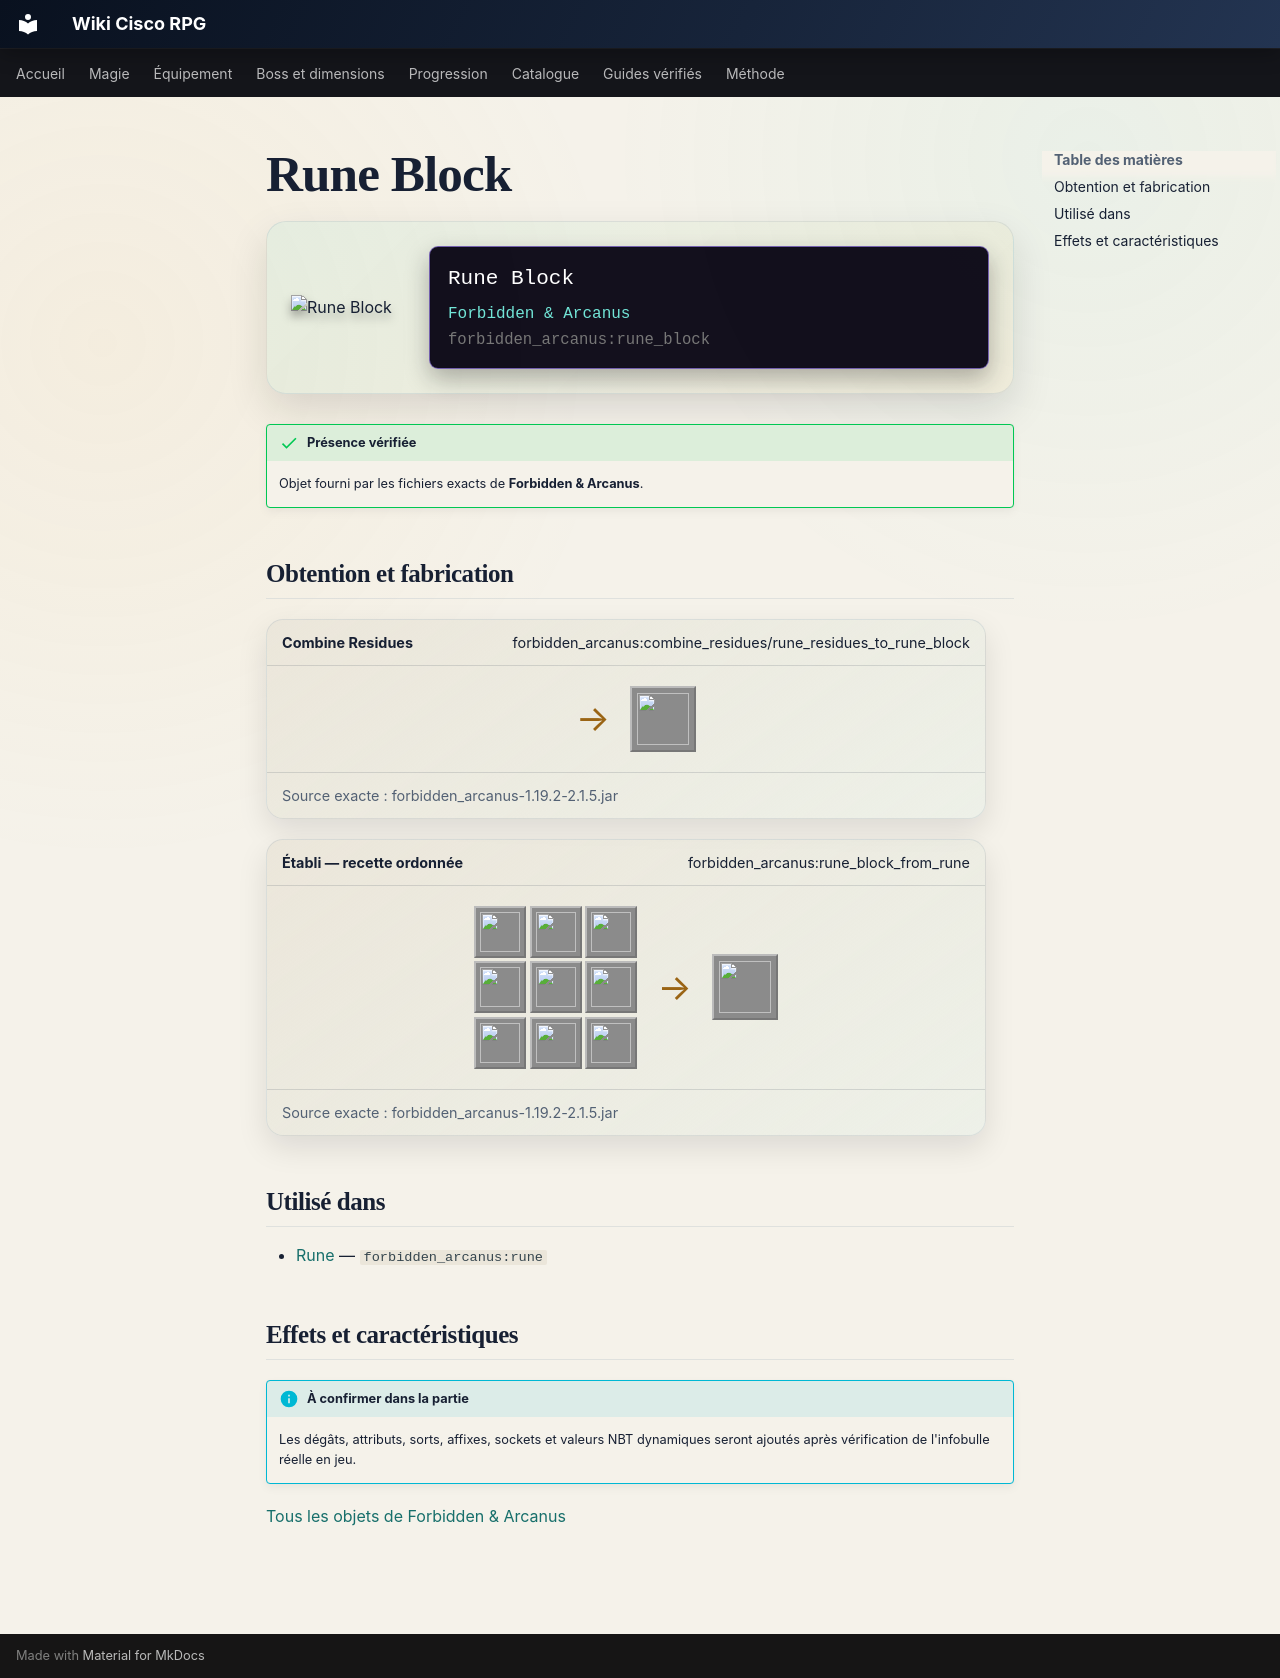

repository: Kloups-Dev/wiki-cisco-rpg · page: catalogue/objets/forbidden_arcanus/rune_block/index.html · generator: mkdocs

# Rune Block

<div class="mc-item-showcase">
<img class="mc-item-icon" src="../../../../assets/generated/items/forbidden_arcanus/rune_block.png" alt="Rune Block">
<div class="mc-tooltip-card">
<div class="mc-tooltip-card__name">Rune Block</div>
<div class="mc-tooltip-card__mod">Forbidden &amp; Arcanus</div>
<div class="mc-tooltip-card__id">forbidden_arcanus:rune_block</div>
</div>
</div>

!!! success "Présence vérifiée"
    Objet fourni par les fichiers exacts de **Forbidden & Arcanus**.

## Obtention et fabrication

<div class="jei-recipe"><div class="jei-recipe__head"><strong>Combine Residues</strong><span>forbidden_arcanus:combine_residues/rune_residues_to_rune_block</span></div><div class="jei-recipe__body"><div class="jei-inputs"></div><span class="jei-arrow">→</span><span class="jei-slot jei-slot--result"><img src="../../../../assets/generated/items/forbidden_arcanus/rune_block.png" alt=""></span></div><div class="jei-recipe__source">Source exacte : forbidden_arcanus-1.19.2-2.1.5.jar</div></div>
<div class="jei-recipe"><div class="jei-recipe__head"><strong>Établi — recette ordonnée</strong><span>forbidden_arcanus:rune_block_from_rune</span></div><div class="jei-recipe__body"><div class="jei-grid"><a class="jei-slot" href="../../../../catalogue/objets/forbidden_arcanus/rune/" title="Rune (forbidden_arcanus:rune)"><img src="../../../../assets/generated/items/forbidden_arcanus/rune.png" alt="" loading="lazy"></a><a class="jei-slot" href="../../../../catalogue/objets/forbidden_arcanus/rune/" title="Rune (forbidden_arcanus:rune)"><img src="../../../../assets/generated/items/forbidden_arcanus/rune.png" alt="" loading="lazy"></a><a class="jei-slot" href="../../../../catalogue/objets/forbidden_arcanus/rune/" title="Rune (forbidden_arcanus:rune)"><img src="../../../../assets/generated/items/forbidden_arcanus/rune.png" alt="" loading="lazy"></a><a class="jei-slot" href="../../../../catalogue/objets/forbidden_arcanus/rune/" title="Rune (forbidden_arcanus:rune)"><img src="../../../../assets/generated/items/forbidden_arcanus/rune.png" alt="" loading="lazy"></a><a class="jei-slot" href="../../../../catalogue/objets/forbidden_arcanus/rune/" title="Rune (forbidden_arcanus:rune)"><img src="../../../../assets/generated/items/forbidden_arcanus/rune.png" alt="" loading="lazy"></a><a class="jei-slot" href="../../../../catalogue/objets/forbidden_arcanus/rune/" title="Rune (forbidden_arcanus:rune)"><img src="../../../../assets/generated/items/forbidden_arcanus/rune.png" alt="" loading="lazy"></a><a class="jei-slot" href="../../../../catalogue/objets/forbidden_arcanus/rune/" title="Rune (forbidden_arcanus:rune)"><img src="../../../../assets/generated/items/forbidden_arcanus/rune.png" alt="" loading="lazy"></a><a class="jei-slot" href="../../../../catalogue/objets/forbidden_arcanus/rune/" title="Rune (forbidden_arcanus:rune)"><img src="../../../../assets/generated/items/forbidden_arcanus/rune.png" alt="" loading="lazy"></a><a class="jei-slot" href="../../../../catalogue/objets/forbidden_arcanus/rune/" title="Rune (forbidden_arcanus:rune)"><img src="../../../../assets/generated/items/forbidden_arcanus/rune.png" alt="" loading="lazy"></a></div><span class="jei-arrow">→</span><span class="jei-slot jei-slot--result"><img src="../../../../assets/generated/items/forbidden_arcanus/rune_block.png" alt=""></span></div><div class="jei-recipe__source">Source exacte : forbidden_arcanus-1.19.2-2.1.5.jar</div></div>

## Utilisé dans

- [Rune](../../../catalogue/objets/forbidden_arcanus/rune.md) — <code>forbidden_arcanus:rune</code>

## Effets et caractéristiques

!!! info "À confirmer dans la partie"
    Les dégâts, attributs, sorts, affixes, sockets et valeurs NBT dynamiques seront ajoutés après vérification de l'infobulle réelle en jeu.

[Tous les objets de Forbidden & Arcanus](../../../contenu/forbidden-arcanus.md)
